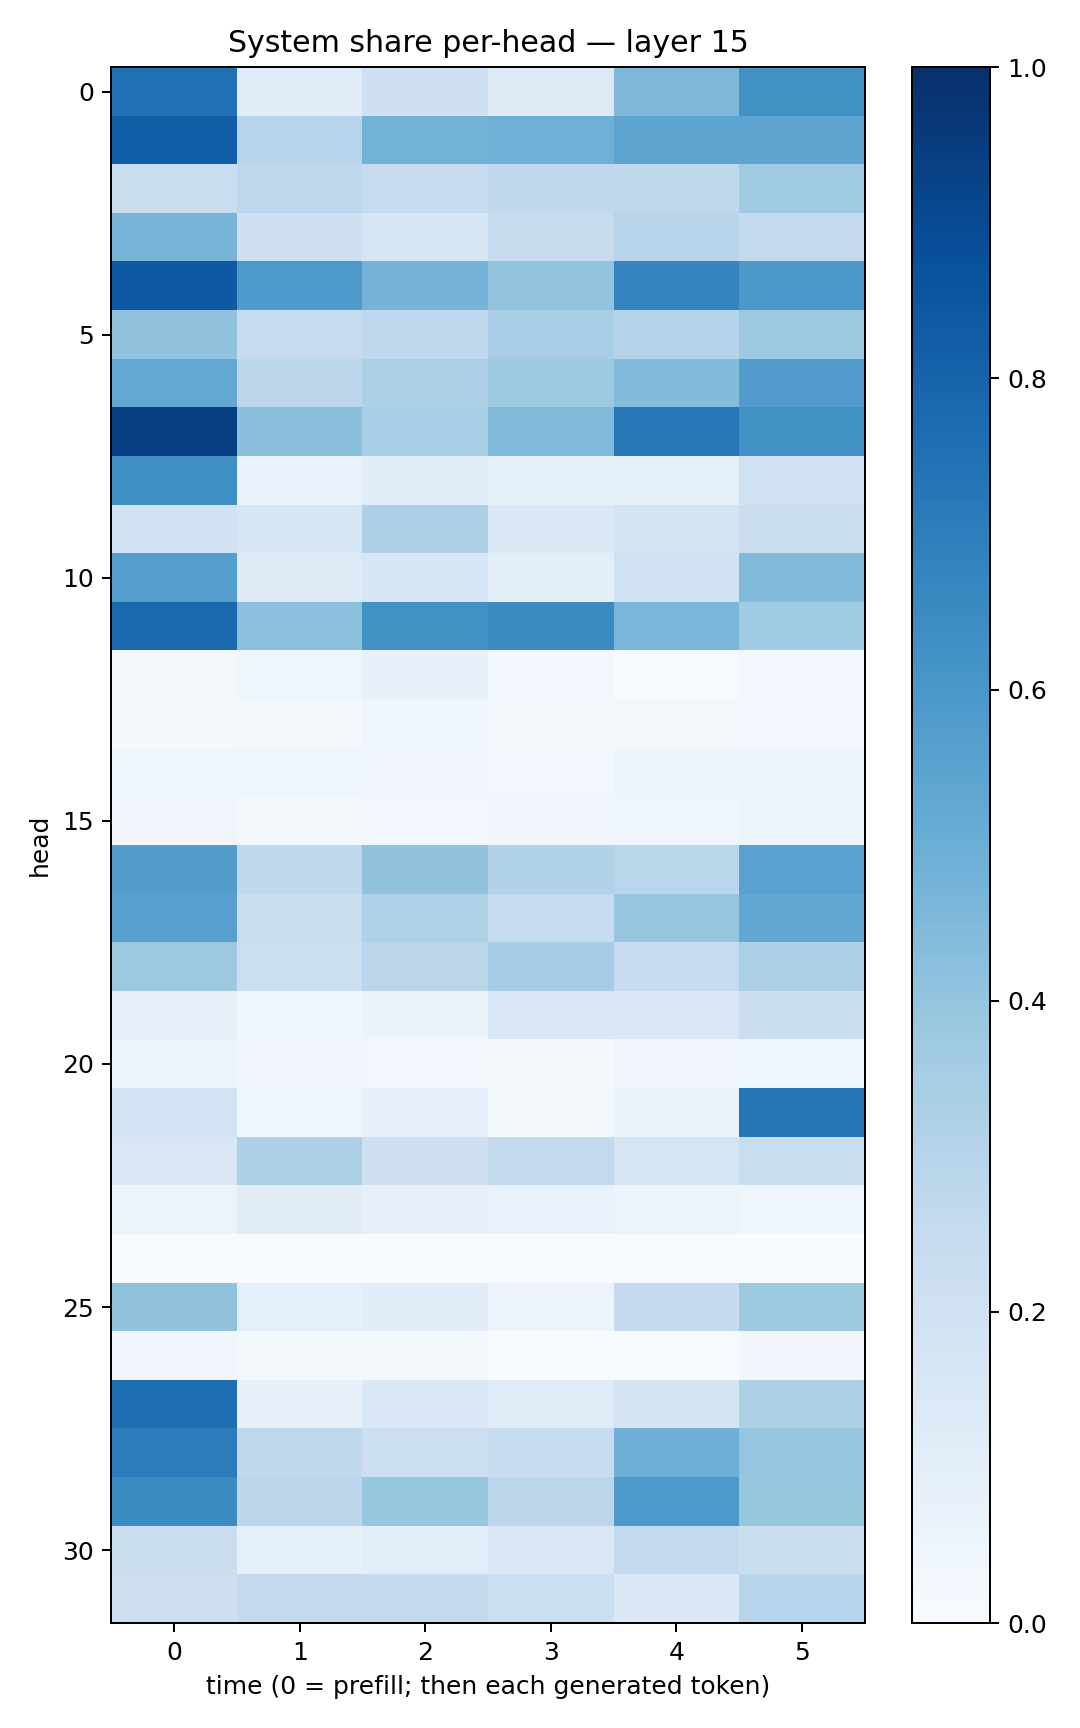

The file beside this chart, header and first rows:
0.7527803, 0.11715453, 0.2054464, 0.13120805, 0.4497735, 0.6218107
0.8214, 0.2934, 0.4802, 0.4911, 0.5409, 0.5427
0.23, 0.2763, 0.2477, 0.2718, 0.2706, 0.3678
0.4691, 0.2043, 0.1616, 0.2445, 0.295, 0.2615
0.8407, 0.5886, 0.4734, 0.4008, 0.6723, 0.5948
0.4062, 0.2488, 0.2679, 0.344, 0.3085, 0.3753
0.5237, 0.2786, 0.3295, 0.3712, 0.4411, 0.5757
0.9396, 0.4238, 0.3451, 0.4463, 0.7191, 0.6279
0.6321, 0.06868, 0.1147, 0.08558, 0.09156, 0.1989
0.1979, 0.1594, 0.3243, 0.1381, 0.1732, 0.2196
0.5682, 0.13, 0.1625, 0.1, 0.1922, 0.4473
0.7786, 0.4198, 0.6225, 0.6495, 0.4635, 0.3658
0.02327, 0.0403, 0.07998, 0.02436, 0.004615, 0.0299
0.01445, 0.01681, 0.04118, 0.02248, 0.0162, 0.02459
0.0416, 0.03923, 0.03446, 0.03081, 0.04866, 0.05623
0.03188, 0.01642, 0.02439, 0.03173, 0.04667, 0.06179
0.5736, 0.2672, 0.4098, 0.3159, 0.289, 0.5528
0.5624, 0.2307, 0.3216, 0.248, 0.3947, 0.5308
0.3757, 0.2171, 0.2822, 0.3478, 0.2499, 0.3331
0.08088, 0.04423, 0.06319, 0.1431, 0.1424, 0.2235
0.05196, 0.03237, 0.02364, 0.01384, 0.03157, 0.04409
0.1846, 0.03942, 0.07894, 0.01897, 0.06384, 0.732
0.15, 0.3245, 0.2056, 0.2589, 0.1649, 0.2343
0.05684, 0.1107, 0.07991, 0.06678, 0.05493, 0.04223
0.001047, 0.004707, 0.001433, 0.001817, 0.001007, 0.0004031
0.4064, 0.08725, 0.1133, 0.04851, 0.2506, 0.3754
0.03483, 0.01595, 0.01923, 0.002643, 0.005024, 0.03302
0.7592, 0.07164, 0.1404, 0.1176, 0.173, 0.3243
0.7036, 0.2697, 0.2182, 0.2473, 0.4952, 0.3967
0.6498, 0.279, 0.3932, 0.2818, 0.5914, 0.3938
0.2221, 0.08297, 0.1069, 0.149, 0.259, 0.2221
0.2138, 0.251, 0.251, 0.216, 0.137, 0.2946
